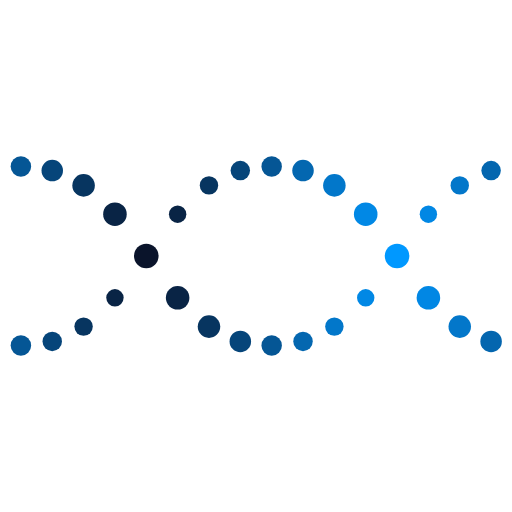
t = 0.00 s
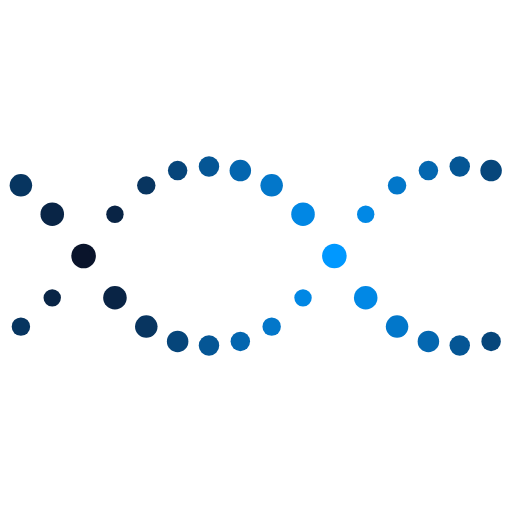
t = 0.36 s
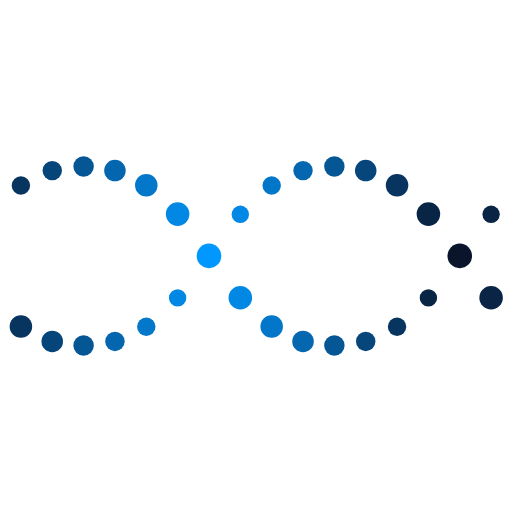
t = 1.07 s
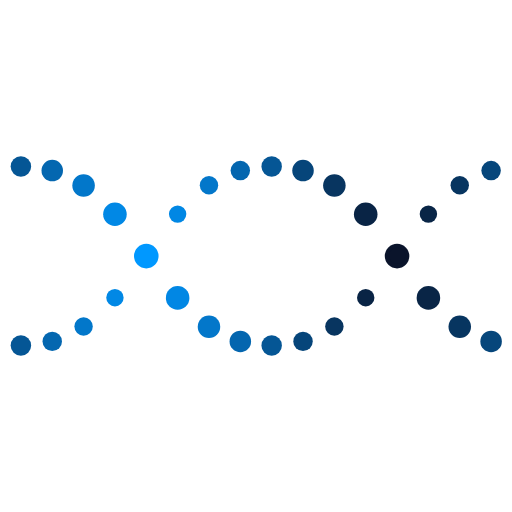
t = 1.43 s
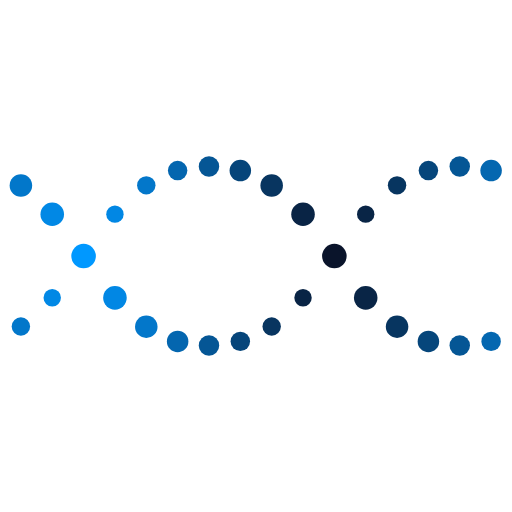
t = 1.79 s
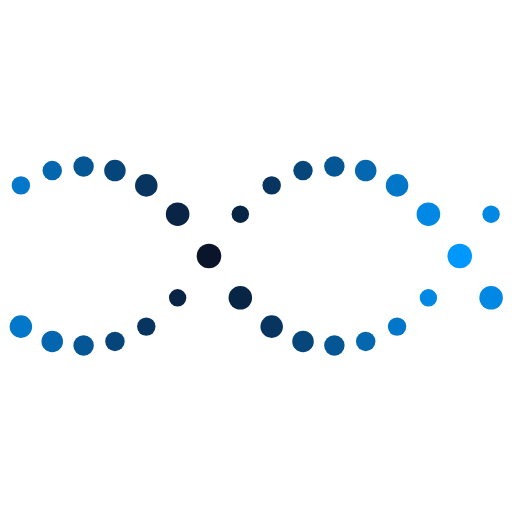
t = 2.50 s

The animated SVG that drew these frames (rendered in a browser with its animation timeline set to each time). Animation: 96 SMIL elements (animate=96); one cycle of 2.86 s, repeats indefinitely.

<?xml version="1.0" encoding="utf-8"?>
<svg xmlns="http://www.w3.org/2000/svg" xmlns:xlink="http://www.w3.org/1999/xlink" style="margin: auto; background: none; display: block; shape-rendering: auto;" width="200px" height="200px" viewBox="0 0 100 100" preserveAspectRatio="xMidYMid">
<circle cx="4.081632653061225" cy="63.4559" r="1.79209" fill="#0098ff">
  <animate attributeName="r" times="0;0.5;1" values="1.6;2.4;1.6" dur="2.857142857142857s" repeatCount="indefinite" begin="-0.7142857142857143s"></animate>
  <animate attributeName="cy" keyTimes="0;0.5;1" values="32.5;67.5;32.5" dur="2.857142857142857s" repeatCount="indefinite" begin="0s" keySplines="0.5 0 0.5 1;0.5 0 0.5 1" calcMode="spline"></animate>
  <animate attributeName="fill" keyTimes="0;0.5;1" values="#0098ff;#0a142b;#0098ff" dur="2.857142857142857s" repeatCount="indefinite" begin="-0.7142857142857143s"></animate>
</circle><circle cx="4.081632653061225" cy="36.5441" r="2.20791" fill="#0098ff">
  <animate attributeName="r" times="0;0.5;1" values="1.6;2.4;1.6" dur="2.857142857142857s" repeatCount="indefinite" begin="-2.142857142857143s"></animate>
  <animate attributeName="cy" keyTimes="0;0.5;1" values="32.5;67.5;32.5" dur="2.857142857142857s" repeatCount="indefinite" begin="-1.4285714285714286s" keySplines="0.5 0 0.5 1;0.5 0 0.5 1" calcMode="spline"></animate>
  <animate attributeName="fill" keyTimes="0;0.5;1" values="#0098ff;#0a142b;#0098ff" dur="2.857142857142857s" repeatCount="indefinite" begin="-0.7142857142857143s"></animate>
</circle><circle cx="10.204081632653061" cy="57.5944" r="1.69209" fill="#0098ff">
  <animate attributeName="r" times="0;0.5;1" values="1.6;2.4;1.6" dur="2.857142857142857s" repeatCount="indefinite" begin="-0.8928571428571429s"></animate>
  <animate attributeName="cy" keyTimes="0;0.5;1" values="32.5;67.5;32.5" dur="2.857142857142857s" repeatCount="indefinite" begin="-0.17857142857142858s" keySplines="0.5 0 0.5 1;0.5 0 0.5 1" calcMode="spline"></animate>
  <animate attributeName="fill" keyTimes="0;0.5;1" values="#0098ff;#0a142b;#0098ff" dur="2.857142857142857s" repeatCount="indefinite" begin="-0.8928571428571429s"></animate>
</circle><circle cx="10.204081632653061" cy="42.4056" r="2.30791" fill="#0098ff">
  <animate attributeName="r" times="0;0.5;1" values="1.6;2.4;1.6" dur="2.857142857142857s" repeatCount="indefinite" begin="-2.3214285714285716s"></animate>
  <animate attributeName="cy" keyTimes="0;0.5;1" values="32.5;67.5;32.5" dur="2.857142857142857s" repeatCount="indefinite" begin="-1.6071428571428572s" keySplines="0.5 0 0.5 1;0.5 0 0.5 1" calcMode="spline"></animate>
  <animate attributeName="fill" keyTimes="0;0.5;1" values="#0098ff;#0a142b;#0098ff" dur="2.857142857142857s" repeatCount="indefinite" begin="-0.8928571428571429s"></animate>
</circle><circle cx="16.3265306122449" cy="49.3085" r="1.60791" fill="#0098ff">
  <animate attributeName="r" times="0;0.5;1" values="1.6;2.4;1.6" dur="2.857142857142857s" repeatCount="indefinite" begin="-1.0714285714285714s"></animate>
  <animate attributeName="cy" keyTimes="0;0.5;1" values="32.5;67.5;32.5" dur="2.857142857142857s" repeatCount="indefinite" begin="-0.35714285714285715s" keySplines="0.5 0 0.5 1;0.5 0 0.5 1" calcMode="spline"></animate>
  <animate attributeName="fill" keyTimes="0;0.5;1" values="#0098ff;#0a142b;#0098ff" dur="2.857142857142857s" repeatCount="indefinite" begin="-1.0714285714285714s"></animate>
</circle><circle cx="16.3265306122449" cy="50.6915" r="2.39209" fill="#0098ff">
  <animate attributeName="r" times="0;0.5;1" values="1.6;2.4;1.6" dur="2.857142857142857s" repeatCount="indefinite" begin="-2.5s"></animate>
  <animate attributeName="cy" keyTimes="0;0.5;1" values="32.5;67.5;32.5" dur="2.857142857142857s" repeatCount="indefinite" begin="-1.7857142857142858s" keySplines="0.5 0 0.5 1;0.5 0 0.5 1" calcMode="spline"></animate>
  <animate attributeName="fill" keyTimes="0;0.5;1" values="#0098ff;#0a142b;#0098ff" dur="2.857142857142857s" repeatCount="indefinite" begin="-1.0714285714285714s"></animate>
</circle><circle cx="22.448979591836736" cy="41.2824" r="1.70791" fill="#0098ff">
  <animate attributeName="r" times="0;0.5;1" values="1.6;2.4;1.6" dur="2.857142857142857s" repeatCount="indefinite" begin="-1.25s"></animate>
  <animate attributeName="cy" keyTimes="0;0.5;1" values="32.5;67.5;32.5" dur="2.857142857142857s" repeatCount="indefinite" begin="-0.5357142857142857s" keySplines="0.5 0 0.5 1;0.5 0 0.5 1" calcMode="spline"></animate>
  <animate attributeName="fill" keyTimes="0;0.5;1" values="#0098ff;#0a142b;#0098ff" dur="2.857142857142857s" repeatCount="indefinite" begin="-1.25s"></animate>
</circle><circle cx="22.448979591836736" cy="58.7176" r="2.29209" fill="#0098ff">
  <animate attributeName="r" times="0;0.5;1" values="1.6;2.4;1.6" dur="2.857142857142857s" repeatCount="indefinite" begin="-2.678571428571429s"></animate>
  <animate attributeName="cy" keyTimes="0;0.5;1" values="32.5;67.5;32.5" dur="2.857142857142857s" repeatCount="indefinite" begin="-1.9642857142857144s" keySplines="0.5 0 0.5 1;0.5 0 0.5 1" calcMode="spline"></animate>
  <animate attributeName="fill" keyTimes="0;0.5;1" values="#0098ff;#0a142b;#0098ff" dur="2.857142857142857s" repeatCount="indefinite" begin="-1.25s"></animate>
</circle><circle cx="28.571428571428573" cy="35.8858" r="1.80791" fill="#0098ff">
  <animate attributeName="r" times="0;0.5;1" values="1.6;2.4;1.6" dur="2.857142857142857s" repeatCount="indefinite" begin="-1.4285714285714286s"></animate>
  <animate attributeName="cy" keyTimes="0;0.5;1" values="32.5;67.5;32.5" dur="2.857142857142857s" repeatCount="indefinite" begin="-0.7142857142857143s" keySplines="0.5 0 0.5 1;0.5 0 0.5 1" calcMode="spline"></animate>
  <animate attributeName="fill" keyTimes="0;0.5;1" values="#0098ff;#0a142b;#0098ff" dur="2.857142857142857s" repeatCount="indefinite" begin="-1.4285714285714286s"></animate>
</circle><circle cx="28.571428571428573" cy="64.1142" r="2.19209" fill="#0098ff">
  <animate attributeName="r" times="0;0.5;1" values="1.6;2.4;1.6" dur="2.857142857142857s" repeatCount="indefinite" begin="-2.857142857142857s"></animate>
  <animate attributeName="cy" keyTimes="0;0.5;1" values="32.5;67.5;32.5" dur="2.857142857142857s" repeatCount="indefinite" begin="-2.142857142857143s" keySplines="0.5 0 0.5 1;0.5 0 0.5 1" calcMode="spline"></animate>
  <animate attributeName="fill" keyTimes="0;0.5;1" values="#0098ff;#0a142b;#0098ff" dur="2.857142857142857s" repeatCount="indefinite" begin="-1.4285714285714286s"></animate>
</circle><circle cx="34.693877551020414" cy="33.1881" r="1.90791" fill="#0098ff">
  <animate attributeName="r" times="0;0.5;1" values="1.6;2.4;1.6" dur="2.857142857142857s" repeatCount="indefinite" begin="-1.6071428571428572s"></animate>
  <animate attributeName="cy" keyTimes="0;0.5;1" values="32.5;67.5;32.5" dur="2.857142857142857s" repeatCount="indefinite" begin="-0.8928571428571429s" keySplines="0.5 0 0.5 1;0.5 0 0.5 1" calcMode="spline"></animate>
  <animate attributeName="fill" keyTimes="0;0.5;1" values="#0098ff;#0a142b;#0098ff" dur="2.857142857142857s" repeatCount="indefinite" begin="-1.6071428571428572s"></animate>
</circle><circle cx="34.693877551020414" cy="66.8119" r="2.09209" fill="#0098ff">
  <animate attributeName="r" times="0;0.5;1" values="1.6;2.4;1.6" dur="2.857142857142857s" repeatCount="indefinite" begin="-3.035714285714286s"></animate>
  <animate attributeName="cy" keyTimes="0;0.5;1" values="32.5;67.5;32.5" dur="2.857142857142857s" repeatCount="indefinite" begin="-2.3214285714285716s" keySplines="0.5 0 0.5 1;0.5 0 0.5 1" calcMode="spline"></animate>
  <animate attributeName="fill" keyTimes="0;0.5;1" values="#0098ff;#0a142b;#0098ff" dur="2.857142857142857s" repeatCount="indefinite" begin="-1.6071428571428572s"></animate>
</circle><circle cx="40.81632653061225" cy="32.5046" r="2.00791" fill="#0098ff">
  <animate attributeName="r" times="0;0.5;1" values="1.6;2.4;1.6" dur="2.857142857142857s" repeatCount="indefinite" begin="-1.7857142857142858s"></animate>
  <animate attributeName="cy" keyTimes="0;0.5;1" values="32.5;67.5;32.5" dur="2.857142857142857s" repeatCount="indefinite" begin="-1.0714285714285714s" keySplines="0.5 0 0.5 1;0.5 0 0.5 1" calcMode="spline"></animate>
  <animate attributeName="fill" keyTimes="0;0.5;1" values="#0098ff;#0a142b;#0098ff" dur="2.857142857142857s" repeatCount="indefinite" begin="-1.7857142857142858s"></animate>
</circle><circle cx="40.81632653061225" cy="67.4954" r="1.99209" fill="#0098ff">
  <animate attributeName="r" times="0;0.5;1" values="1.6;2.4;1.6" dur="2.857142857142857s" repeatCount="indefinite" begin="-3.2142857142857144s"></animate>
  <animate attributeName="cy" keyTimes="0;0.5;1" values="32.5;67.5;32.5" dur="2.857142857142857s" repeatCount="indefinite" begin="-2.5s" keySplines="0.5 0 0.5 1;0.5 0 0.5 1" calcMode="spline"></animate>
  <animate attributeName="fill" keyTimes="0;0.5;1" values="#0098ff;#0a142b;#0098ff" dur="2.857142857142857s" repeatCount="indefinite" begin="-1.7857142857142858s"></animate>
</circle><circle cx="46.93877551020409" cy="33.4629" r="2.10791" fill="#0098ff">
  <animate attributeName="r" times="0;0.5;1" values="1.6;2.4;1.6" dur="2.857142857142857s" repeatCount="indefinite" begin="-1.9642857142857144s"></animate>
  <animate attributeName="cy" keyTimes="0;0.5;1" values="32.5;67.5;32.5" dur="2.857142857142857s" repeatCount="indefinite" begin="-1.25s" keySplines="0.5 0 0.5 1;0.5 0 0.5 1" calcMode="spline"></animate>
  <animate attributeName="fill" keyTimes="0;0.5;1" values="#0098ff;#0a142b;#0098ff" dur="2.857142857142857s" repeatCount="indefinite" begin="-1.9642857142857144s"></animate>
</circle><circle cx="46.93877551020409" cy="66.5371" r="1.89209" fill="#0098ff">
  <animate attributeName="r" times="0;0.5;1" values="1.6;2.4;1.6" dur="2.857142857142857s" repeatCount="indefinite" begin="-3.3928571428571432s"></animate>
  <animate attributeName="cy" keyTimes="0;0.5;1" values="32.5;67.5;32.5" dur="2.857142857142857s" repeatCount="indefinite" begin="-2.678571428571429s" keySplines="0.5 0 0.5 1;0.5 0 0.5 1" calcMode="spline"></animate>
  <animate attributeName="fill" keyTimes="0;0.5;1" values="#0098ff;#0a142b;#0098ff" dur="2.857142857142857s" repeatCount="indefinite" begin="-1.9642857142857144s"></animate>
</circle><circle cx="53.061224489795926" cy="36.5441" r="2.20791" fill="#0098ff">
  <animate attributeName="r" times="0;0.5;1" values="1.6;2.4;1.6" dur="2.857142857142857s" repeatCount="indefinite" begin="-2.142857142857143s"></animate>
  <animate attributeName="cy" keyTimes="0;0.5;1" values="32.5;67.5;32.5" dur="2.857142857142857s" repeatCount="indefinite" begin="-1.4285714285714286s" keySplines="0.5 0 0.5 1;0.5 0 0.5 1" calcMode="spline"></animate>
  <animate attributeName="fill" keyTimes="0;0.5;1" values="#0098ff;#0a142b;#0098ff" dur="2.857142857142857s" repeatCount="indefinite" begin="-2.142857142857143s"></animate>
</circle><circle cx="53.061224489795926" cy="63.4559" r="1.79209" fill="#0098ff">
  <animate attributeName="r" times="0;0.5;1" values="1.6;2.4;1.6" dur="2.857142857142857s" repeatCount="indefinite" begin="-3.5714285714285716s"></animate>
  <animate attributeName="cy" keyTimes="0;0.5;1" values="32.5;67.5;32.5" dur="2.857142857142857s" repeatCount="indefinite" begin="-2.857142857142857s" keySplines="0.5 0 0.5 1;0.5 0 0.5 1" calcMode="spline"></animate>
  <animate attributeName="fill" keyTimes="0;0.5;1" values="#0098ff;#0a142b;#0098ff" dur="2.857142857142857s" repeatCount="indefinite" begin="-2.142857142857143s"></animate>
</circle><circle cx="59.18367346938776" cy="42.4056" r="2.30791" fill="#0098ff">
  <animate attributeName="r" times="0;0.5;1" values="1.6;2.4;1.6" dur="2.857142857142857s" repeatCount="indefinite" begin="-2.3214285714285716s"></animate>
  <animate attributeName="cy" keyTimes="0;0.5;1" values="32.5;67.5;32.5" dur="2.857142857142857s" repeatCount="indefinite" begin="-1.6071428571428572s" keySplines="0.5 0 0.5 1;0.5 0 0.5 1" calcMode="spline"></animate>
  <animate attributeName="fill" keyTimes="0;0.5;1" values="#0098ff;#0a142b;#0098ff" dur="2.857142857142857s" repeatCount="indefinite" begin="-2.3214285714285716s"></animate>
</circle><circle cx="59.18367346938776" cy="57.5944" r="1.69209" fill="#0098ff">
  <animate attributeName="r" times="0;0.5;1" values="1.6;2.4;1.6" dur="2.857142857142857s" repeatCount="indefinite" begin="-3.7500000000000004s"></animate>
  <animate attributeName="cy" keyTimes="0;0.5;1" values="32.5;67.5;32.5" dur="2.857142857142857s" repeatCount="indefinite" begin="-3.035714285714286s" keySplines="0.5 0 0.5 1;0.5 0 0.5 1" calcMode="spline"></animate>
  <animate attributeName="fill" keyTimes="0;0.5;1" values="#0098ff;#0a142b;#0098ff" dur="2.857142857142857s" repeatCount="indefinite" begin="-2.3214285714285716s"></animate>
</circle><circle cx="65.3061224489796" cy="50.6915" r="2.39209" fill="#0098ff">
  <animate attributeName="r" times="0;0.5;1" values="1.6;2.4;1.6" dur="2.857142857142857s" repeatCount="indefinite" begin="-2.5s"></animate>
  <animate attributeName="cy" keyTimes="0;0.5;1" values="32.5;67.5;32.5" dur="2.857142857142857s" repeatCount="indefinite" begin="-1.7857142857142858s" keySplines="0.5 0 0.5 1;0.5 0 0.5 1" calcMode="spline"></animate>
  <animate attributeName="fill" keyTimes="0;0.5;1" values="#0098ff;#0a142b;#0098ff" dur="2.857142857142857s" repeatCount="indefinite" begin="-2.5s"></animate>
</circle><circle cx="65.3061224489796" cy="49.3085" r="1.60791" fill="#0098ff">
  <animate attributeName="r" times="0;0.5;1" values="1.6;2.4;1.6" dur="2.857142857142857s" repeatCount="indefinite" begin="-3.928571428571429s"></animate>
  <animate attributeName="cy" keyTimes="0;0.5;1" values="32.5;67.5;32.5" dur="2.857142857142857s" repeatCount="indefinite" begin="-3.2142857142857144s" keySplines="0.5 0 0.5 1;0.5 0 0.5 1" calcMode="spline"></animate>
  <animate attributeName="fill" keyTimes="0;0.5;1" values="#0098ff;#0a142b;#0098ff" dur="2.857142857142857s" repeatCount="indefinite" begin="-2.5s"></animate>
</circle><circle cx="71.42857142857143" cy="58.7176" r="2.29209" fill="#0098ff">
  <animate attributeName="r" times="0;0.5;1" values="1.6;2.4;1.6" dur="2.857142857142857s" repeatCount="indefinite" begin="-2.678571428571429s"></animate>
  <animate attributeName="cy" keyTimes="0;0.5;1" values="32.5;67.5;32.5" dur="2.857142857142857s" repeatCount="indefinite" begin="-1.9642857142857144s" keySplines="0.5 0 0.5 1;0.5 0 0.5 1" calcMode="spline"></animate>
  <animate attributeName="fill" keyTimes="0;0.5;1" values="#0098ff;#0a142b;#0098ff" dur="2.857142857142857s" repeatCount="indefinite" begin="-2.678571428571429s"></animate>
</circle><circle cx="71.42857142857143" cy="41.2823" r="1.70791" fill="#0098ff">
  <animate attributeName="r" times="0;0.5;1" values="1.6;2.4;1.6" dur="2.857142857142857s" repeatCount="indefinite" begin="-4.107142857142858s"></animate>
  <animate attributeName="cy" keyTimes="0;0.5;1" values="32.5;67.5;32.5" dur="2.857142857142857s" repeatCount="indefinite" begin="-3.3928571428571432s" keySplines="0.5 0 0.5 1;0.5 0 0.5 1" calcMode="spline"></animate>
  <animate attributeName="fill" keyTimes="0;0.5;1" values="#0098ff;#0a142b;#0098ff" dur="2.857142857142857s" repeatCount="indefinite" begin="-2.678571428571429s"></animate>
</circle><circle cx="77.55102040816327" cy="64.1142" r="2.19209" fill="#0098ff">
  <animate attributeName="r" times="0;0.5;1" values="1.6;2.4;1.6" dur="2.857142857142857s" repeatCount="indefinite" begin="-2.857142857142857s"></animate>
  <animate attributeName="cy" keyTimes="0;0.5;1" values="32.5;67.5;32.5" dur="2.857142857142857s" repeatCount="indefinite" begin="-2.142857142857143s" keySplines="0.5 0 0.5 1;0.5 0 0.5 1" calcMode="spline"></animate>
  <animate attributeName="fill" keyTimes="0;0.5;1" values="#0098ff;#0a142b;#0098ff" dur="2.857142857142857s" repeatCount="indefinite" begin="-2.857142857142857s"></animate>
</circle><circle cx="77.55102040816327" cy="35.8858" r="1.80791" fill="#0098ff">
  <animate attributeName="r" times="0;0.5;1" values="1.6;2.4;1.6" dur="2.857142857142857s" repeatCount="indefinite" begin="-4.285714285714286s"></animate>
  <animate attributeName="cy" keyTimes="0;0.5;1" values="32.5;67.5;32.5" dur="2.857142857142857s" repeatCount="indefinite" begin="-3.5714285714285716s" keySplines="0.5 0 0.5 1;0.5 0 0.5 1" calcMode="spline"></animate>
  <animate attributeName="fill" keyTimes="0;0.5;1" values="#0098ff;#0a142b;#0098ff" dur="2.857142857142857s" repeatCount="indefinite" begin="-2.857142857142857s"></animate>
</circle><circle cx="83.6734693877551" cy="66.8119" r="2.09209" fill="#0098ff">
  <animate attributeName="r" times="0;0.5;1" values="1.6;2.4;1.6" dur="2.857142857142857s" repeatCount="indefinite" begin="-3.035714285714286s"></animate>
  <animate attributeName="cy" keyTimes="0;0.5;1" values="32.5;67.5;32.5" dur="2.857142857142857s" repeatCount="indefinite" begin="-2.3214285714285716s" keySplines="0.5 0 0.5 1;0.5 0 0.5 1" calcMode="spline"></animate>
  <animate attributeName="fill" keyTimes="0;0.5;1" values="#0098ff;#0a142b;#0098ff" dur="2.857142857142857s" repeatCount="indefinite" begin="-3.035714285714286s"></animate>
</circle><circle cx="83.6734693877551" cy="33.1881" r="1.90791" fill="#0098ff">
  <animate attributeName="r" times="0;0.5;1" values="1.6;2.4;1.6" dur="2.857142857142857s" repeatCount="indefinite" begin="-4.464285714285714s"></animate>
  <animate attributeName="cy" keyTimes="0;0.5;1" values="32.5;67.5;32.5" dur="2.857142857142857s" repeatCount="indefinite" begin="-3.7500000000000004s" keySplines="0.5 0 0.5 1;0.5 0 0.5 1" calcMode="spline"></animate>
  <animate attributeName="fill" keyTimes="0;0.5;1" values="#0098ff;#0a142b;#0098ff" dur="2.857142857142857s" repeatCount="indefinite" begin="-3.035714285714286s"></animate>
</circle><circle cx="89.79591836734694" cy="67.4954" r="1.99209" fill="#0098ff">
  <animate attributeName="r" times="0;0.5;1" values="1.6;2.4;1.6" dur="2.857142857142857s" repeatCount="indefinite" begin="-3.2142857142857144s"></animate>
  <animate attributeName="cy" keyTimes="0;0.5;1" values="32.5;67.5;32.5" dur="2.857142857142857s" repeatCount="indefinite" begin="-2.5s" keySplines="0.5 0 0.5 1;0.5 0 0.5 1" calcMode="spline"></animate>
  <animate attributeName="fill" keyTimes="0;0.5;1" values="#0098ff;#0a142b;#0098ff" dur="2.857142857142857s" repeatCount="indefinite" begin="-3.2142857142857144s"></animate>
</circle><circle cx="89.79591836734694" cy="32.5046" r="2.00791" fill="#0098ff">
  <animate attributeName="r" times="0;0.5;1" values="1.6;2.4;1.6" dur="2.857142857142857s" repeatCount="indefinite" begin="-4.642857142857143s"></animate>
  <animate attributeName="cy" keyTimes="0;0.5;1" values="32.5;67.5;32.5" dur="2.857142857142857s" repeatCount="indefinite" begin="-3.928571428571429s" keySplines="0.5 0 0.5 1;0.5 0 0.5 1" calcMode="spline"></animate>
  <animate attributeName="fill" keyTimes="0;0.5;1" values="#0098ff;#0a142b;#0098ff" dur="2.857142857142857s" repeatCount="indefinite" begin="-3.2142857142857144s"></animate>
</circle><circle cx="95.91836734693878" cy="66.5371" r="1.89209" fill="#0098ff">
  <animate attributeName="r" times="0;0.5;1" values="1.6;2.4;1.6" dur="2.857142857142857s" repeatCount="indefinite" begin="-3.3928571428571432s"></animate>
  <animate attributeName="cy" keyTimes="0;0.5;1" values="32.5;67.5;32.5" dur="2.857142857142857s" repeatCount="indefinite" begin="-2.678571428571429s" keySplines="0.5 0 0.5 1;0.5 0 0.5 1" calcMode="spline"></animate>
  <animate attributeName="fill" keyTimes="0;0.5;1" values="#0098ff;#0a142b;#0098ff" dur="2.857142857142857s" repeatCount="indefinite" begin="-3.3928571428571432s"></animate>
</circle><circle cx="95.91836734693878" cy="33.4629" r="2.10791" fill="#0098ff">
  <animate attributeName="r" times="0;0.5;1" values="1.6;2.4;1.6" dur="2.857142857142857s" repeatCount="indefinite" begin="-4.821428571428572s"></animate>
  <animate attributeName="cy" keyTimes="0;0.5;1" values="32.5;67.5;32.5" dur="2.857142857142857s" repeatCount="indefinite" begin="-4.107142857142858s" keySplines="0.5 0 0.5 1;0.5 0 0.5 1" calcMode="spline"></animate>
  <animate attributeName="fill" keyTimes="0;0.5;1" values="#0098ff;#0a142b;#0098ff" dur="2.857142857142857s" repeatCount="indefinite" begin="-3.3928571428571432s"></animate>
</circle>
<!-- [ldio] generated by https://loading.io/ --></svg>